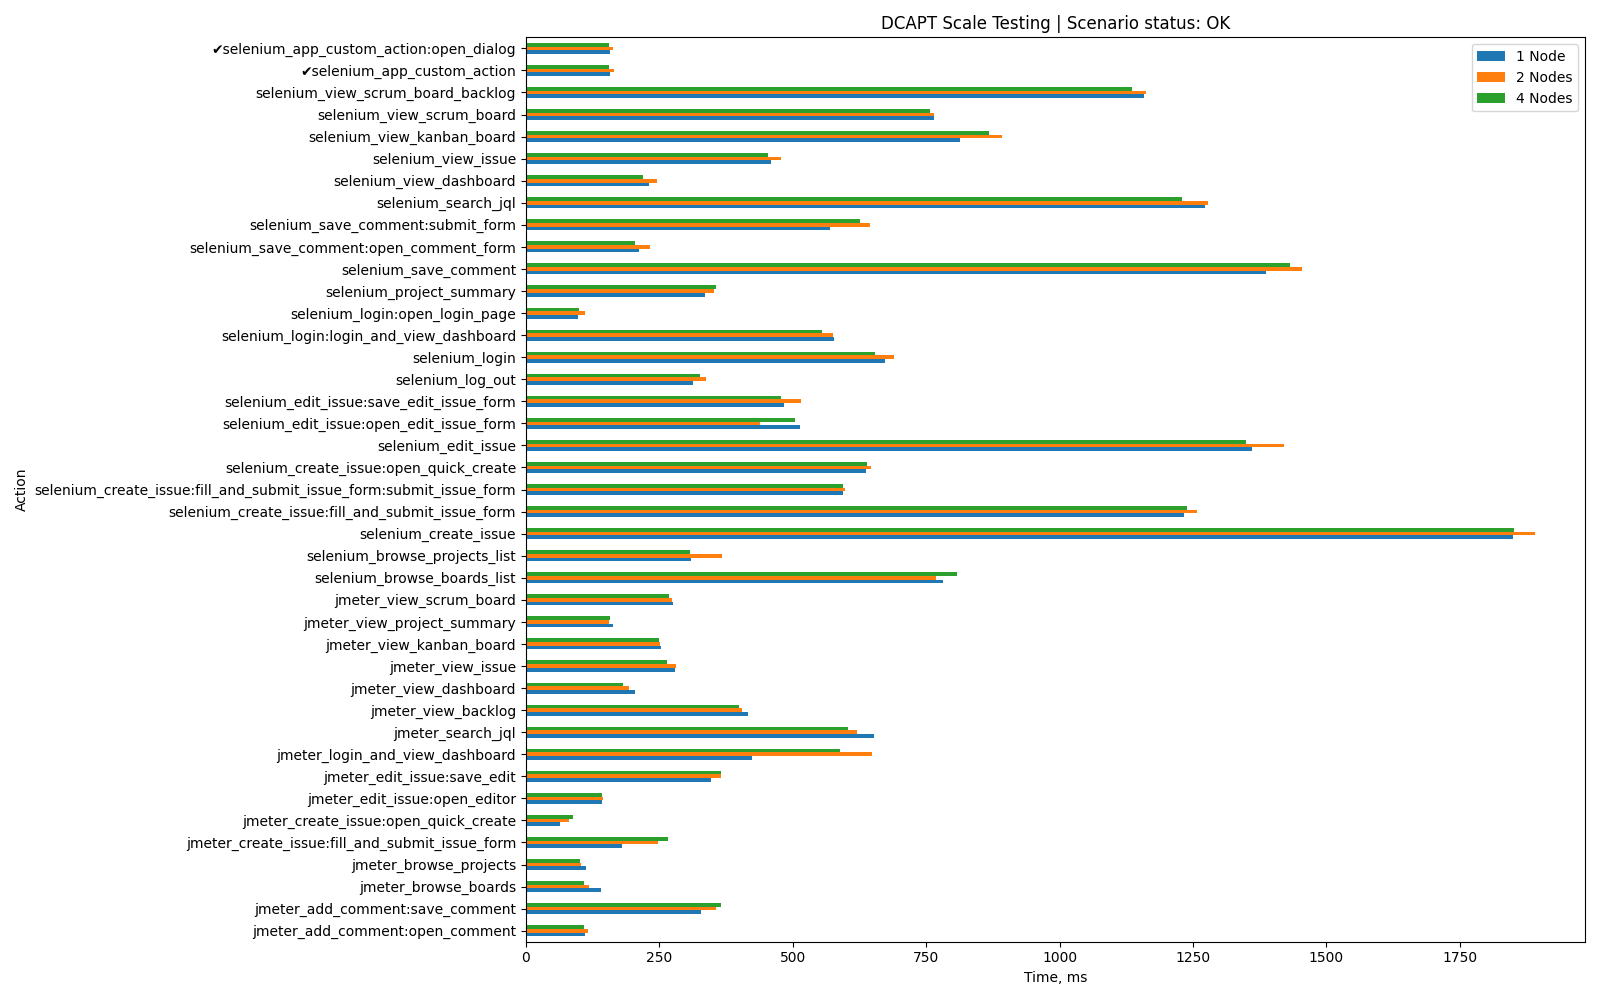

Source data for this figure (header and first rows):
Action, 1 Node, 2 Nodes, 4 Nodes, App-specific
jmeter_login_and_view_dashboard, 423, 649, 589, False
jmeter_view_issue, 279, 282, 265, False
jmeter_search_jql, 652, 620, 603, False
jmeter_view_dashboard, 205, 193, 182, False
jmeter_view_scrum_board, 275, 273, 269, False
jmeter_view_backlog, 417, 405, 400, False
jmeter_create_issue:open_quick_create, 64, 80, 88, False
jmeter_create_issue:fill_and_submit_issu…, 181, 247, 266, False
jmeter_view_kanban_board, 254, 251, 250, False
jmeter_browse_projects, 112, 104, 102, False
jmeter_edit_issue:open_editor, 143, 144, 142, False
jmeter_edit_issue:save_edit, 346, 365, 366, False
jmeter_view_project_summary, 163, 155, 157, False
jmeter_add_comment:open_comment, 110, 116, 109, False
jmeter_add_comment:save_comment, 329, 356, 366, False
jmeter_browse_boards, 140, 118, 108, False
selenium_login:open_login_page, 98, 111, 100, False
selenium_login:login_and_view_dashboard, 578, 576, 554, False
selenium_login, 672, 689, 654, False
selenium_project_summary, 336, 353, 356, False
selenium_browse_projects_list, 309, 368, 308, False
selenium_browse_boards_list, 782, 768, 807, False
selenium_create_issue:open_quick_create, 638, 646, 640, False
selenium_create_issue:fill_and_submit_is…, 595, 598, 595, False
selenium_create_issue:fill_and_submit_is…, 1234, 1258, 1238, False
selenium_create_issue, 1849, 1890, 1852, False
selenium_edit_issue:open_edit_issue_form, 514, 439, 504, False
selenium_edit_issue:save_edit_issue_form, 484, 515, 478, False
selenium_edit_issue, 1360, 1421, 1350, False
selenium_save_comment:open_comment_form, 212, 233, 204, False
selenium_save_comment:submit_form, 570, 645, 626, False
selenium_save_comment, 1386, 1455, 1431, False
selenium_search_jql, 1273, 1279, 1229, False
selenium_view_scrum_board_backlog, 1158, 1161, 1136, False
selenium_view_scrum_board, 764, 765, 758, False
selenium_view_kanban_board, 813, 893, 868, False
selenium_view_dashboard, 230, 245, 220, False
selenium_view_issue, 459, 478, 454, False
selenium_app_custom_action:open_dialog, 157, 164, 155, True
selenium_app_custom_action, 158, 165, 156, True
selenium_log_out, 314, 337, 326, False
